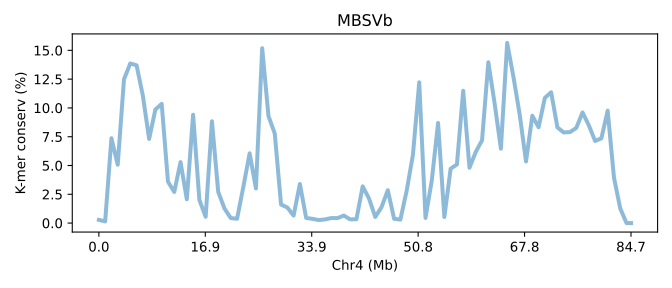

The table this chart was drawn from, first rows:
SeqID	Chr4 (Mb)	K-mer conserv (%)	Group	Group_chrom
MBSVb.chr4	0.0	0.278	0	0
MBSVb.chr4	0.0118	0.144	0	0
MBSVb.chr4	0.02361	7.367	0	0
MBSVb.chr4	0.03541	5.071	0	0
MBSVb.chr4	0.04722	12.49	0	0
MBSVb.chr4	0.05902	13.86	0	0
MBSVb.chr4	0.07083	13.7	0	0
MBSVb.chr4	0.08263	11.07	0	0
MBSVb.chr4	0.09444	7.31	0	0
MBSVb.chr4	0.1062	9.866	0	0
MBSVb.chr4	0.118	10.35	0	0
MBSVb.chr4	0.1298	3.596	0	0
MBSVb.chr4	0.1417	2.701	0	0
MBSVb.chr4	0.1535	5.297	0	0
MBSVb.chr4	0.1653	2.063	0	0
MBSVb.chr4	0.1771	9.407	0	0
MBSVb.chr4	0.1889	2.01	0	0
MBSVb.chr4	0.2007	0.545	0	0
MBSVb.chr4	0.2125	8.841	0	0
MBSVb.chr4	0.2243	2.708	0	0
MBSVb.chr4	0.2361	1.262	0	0
MBSVb.chr4	0.2479	0.4351	0	0
MBSVb.chr4	0.2597	0.3735	0	0
MBSVb.chr4	0.2715	3.151	0	0
MBSVb.chr4	0.2833	6.058	0	0
MBSVb.chr4	0.2951	3.007	0	0
MBSVb.chr4	0.3069	15.19	0	0
MBSVb.chr4	0.3187	9.296	0	0
MBSVb.chr4	0.3305	7.78	0	0
MBSVb.chr4	0.3423	1.611	0	0
MBSVb.chr4	0.3541	1.352	0	0
MBSVb.chr4	0.3659	0.6482	0	0
MBSVb.chr4	0.3777	3.394	0	0
MBSVb.chr4	0.3895	0.445	0	0
MBSVb.chr4	0.4014	0.3672	0	0
MBSVb.chr4	0.4132	0.2621	0	0
MBSVb.chr4	0.425	0.3136	0	0
MBSVb.chr4	0.4368	0.4379	0	0
MBSVb.chr4	0.4486	0.4321	0	0
MBSVb.chr4	0.4604	0.6518	0	0
MBSVb.chr4	0.4722	0.3207	0	0
MBSVb.chr4	0.484	0.3367	0	0
MBSVb.chr4	0.4958	3.188	0	0
MBSVb.chr4	0.5076	2.136	0	0
MBSVb.chr4	0.5194	0.5292	0	0
MBSVb.chr4	0.5312	1.385	0	0
MBSVb.chr4	0.543	2.853	0	0
MBSVb.chr4	0.5548	0.3702	0	0
MBSVb.chr4	0.5666	0.3	0	0
MBSVb.chr4	0.5784	2.803	0	0
MBSVb.chr4	0.5902	5.936	0	0
MBSVb.chr4	0.602	12.22	0	0
MBSVb.chr4	0.6138	0.4476	0	0
MBSVb.chr4	0.6256	3.704	0	0
MBSVb.chr4	0.6374	8.695	0	0
MBSVb.chr4	0.6492	0.5288	0	0
MBSVb.chr4	0.6611	4.727	0	0
MBSVb.chr4	0.6729	5.088	0	0
MBSVb.chr4	0.6847	11.49	0	0
MBSVb.chr4	0.6965	4.809	0	0
... 26 more rows
